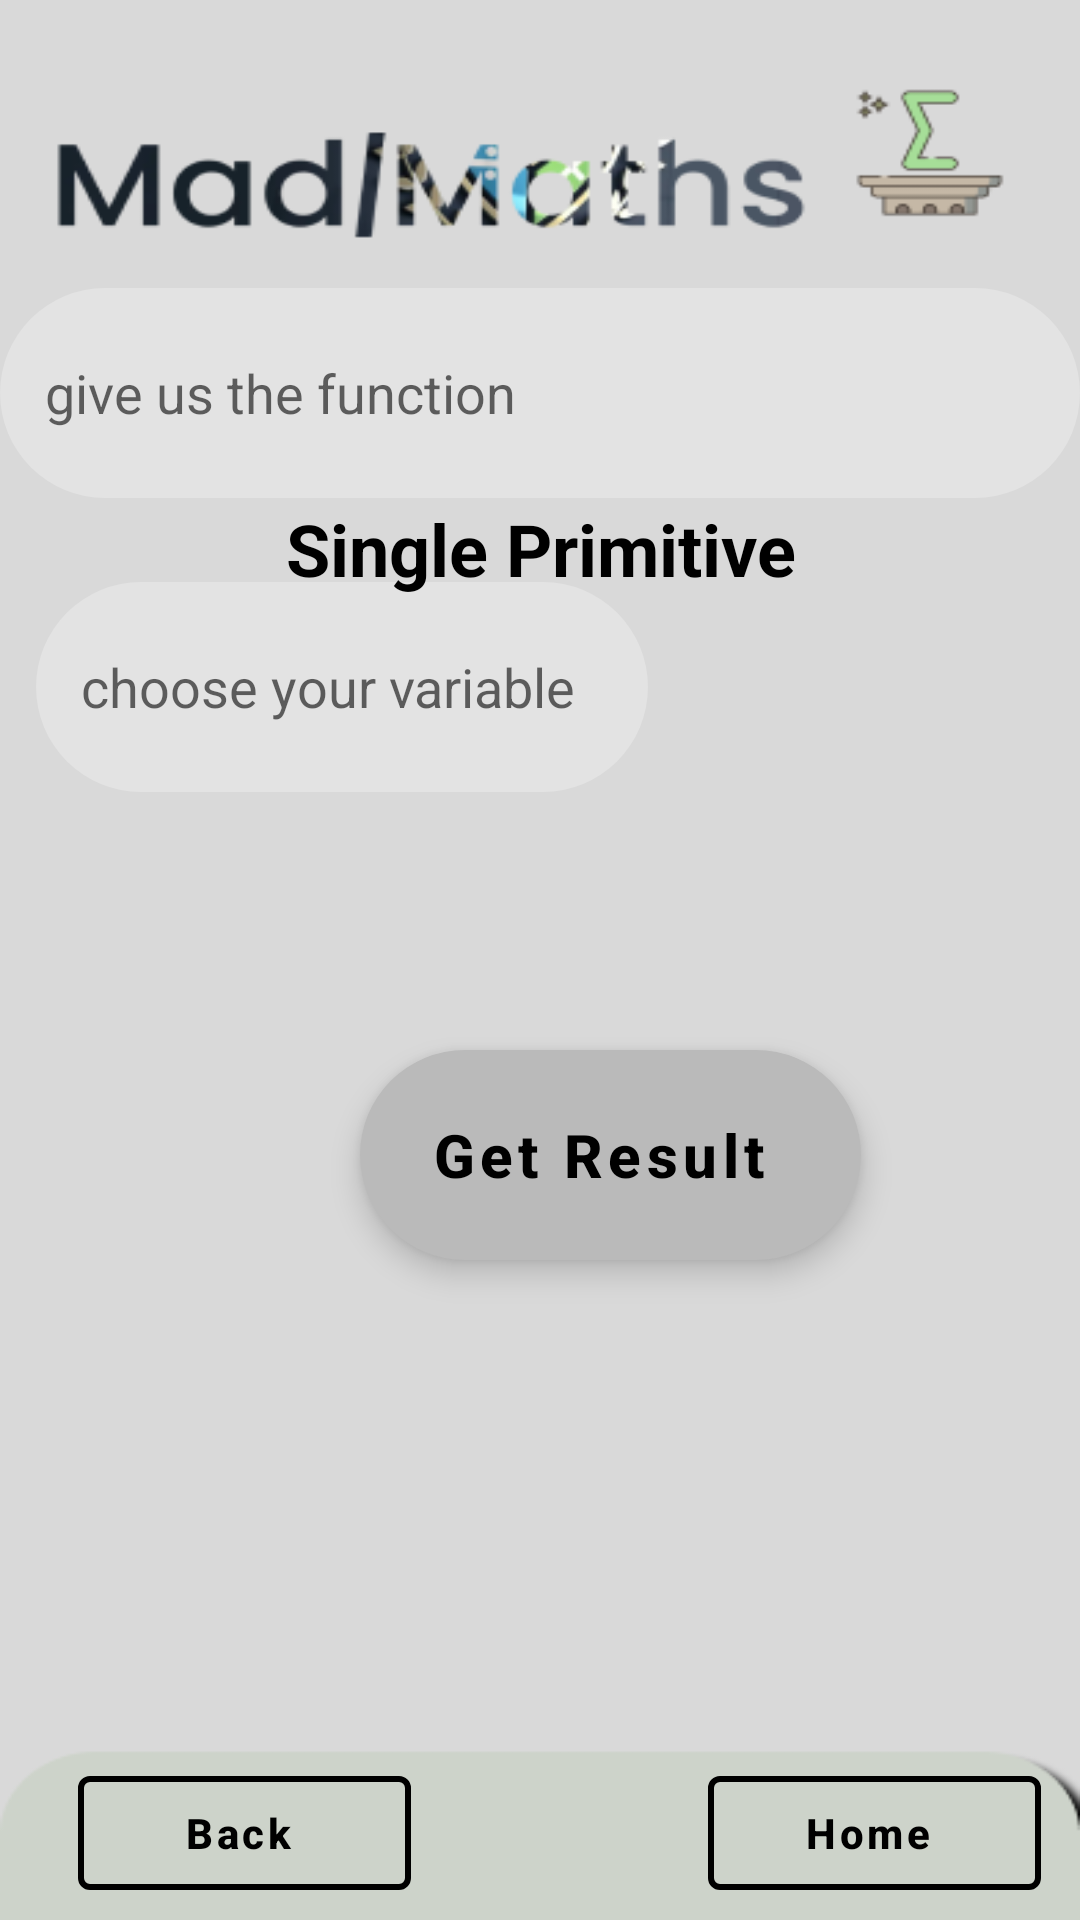

The Android layout XML behind this screen, and the referenced resources:
<!-- AndroidManifest.xml: application theme Theme.Hopefully -->
<!-- res/layout/activity_single_primitive.xml -->
<?xml version="1.0" encoding="utf-8"?>
<androidx.constraintlayout.widget.ConstraintLayout xmlns:android="http://schemas.android.com/apk/res/android"
    xmlns:app="http://schemas.android.com/apk/res-auto"
    xmlns:tools="http://schemas.android.com/tools"
    android:layout_width="match_parent"
    android:layout_height="match_parent"
    android:background="@drawable/back1"
    tools:context=".interfaces.SinglePrimitive">

    <MultiAutoCompleteTextView
        android:id="@+id/functionssingleprim"
        android:layout_width="360dp"
        android:layout_height="70dp"
        android:layout_marginBottom="28dp"
        android:background="@drawable/custom_edittext"
        android:completionThreshold="1"
        android:hint="give us the function"
        android:paddingLeft="15sp"
        app:layout_constraintBottom_toTopOf="@+id/variablessingleprim"
        app:layout_constraintEnd_toEndOf="parent"
        app:layout_constraintHorizontal_bias="0.313"
        app:layout_constraintStart_toStartOf="parent" />

    <MultiAutoCompleteTextView
        android:id="@+id/variablessingleprim"
        android:layout_width="204sp"
        android:layout_height="70sp"
        android:layout_marginBottom="376dp"
        android:background="@drawable/custom_edittext"
        android:completionThreshold="1"
        android:hint="choose your variable"
        android:paddingLeft="15sp"
        app:layout_constraintBottom_toBottomOf="parent"
        app:layout_constraintEnd_toEndOf="parent"
        app:layout_constraintHorizontal_bias="0.077"
        app:layout_constraintStart_toStartOf="parent" />

    <com.google.android.material.button.MaterialButton
        android:id="@+id/submitsingleprim"
        style="@style/Widget.MaterialComponents.ExtendedFloatingActionButton.Icon"
        android:layout_width="167dp"
        android:layout_height="70dp"
        android:layout_marginStart="120dp"
        android:layout_marginBottom="220dp"
        android:background="@drawable/custom_button"
        android:gravity="center"
        android:text="Get Result"
        android:textAllCaps="false"
        android:textColor="@color/black"
        android:textSize="20sp"
        android:textStyle="bold"
        app:backgroundTint="#bababa"
        app:layout_constraintBottom_toBottomOf="parent"
        app:layout_constraintStart_toStartOf="parent"


        ></com.google.android.material.button.MaterialButton>

    <TextView
        android:id="@+id/titlesingleprim"
        android:layout_width="342dp"
        android:layout_height="78dp"
        android:layout_marginTop="144dp"
        android:gravity="center"
        android:text="Single Primitive"
        android:textColor="@color/black"
        android:textSize="24sp"
        android:textStyle="bold"

        app:layout_constraintEnd_toEndOf="parent"
        app:layout_constraintHorizontal_bias="0.492"
        app:layout_constraintStart_toStartOf="parent"
        app:layout_constraintTop_toTopOf="parent" />

    <com.google.android.material.button.MaterialButton
        android:id="@+id/homesingleprim"

        style="@style/Widget.MaterialComponents.Button.OutlinedButton.Icon"
        android:layout_width="111dp"
        android:layout_height="50dp"
        android:layout_marginBottom="4dp"
        android:text="Home"
        android:textAllCaps="false"
        android:textColor="@color/black"
        android:textStyle="bold"
        app:icon="@drawable/ic_baseline_home_24"
        app:iconTint="@color/black"
        app:layout_constraintBottom_toBottomOf="parent"
        app:layout_constraintEnd_toEndOf="parent"
        app:layout_constraintHorizontal_bias="0.948"
        app:layout_constraintStart_toStartOf="parent"
        app:strokeColor="@color/black"
        app:strokeWidth="2sp"></com.google.android.material.button.MaterialButton>

    <com.google.android.material.button.MaterialButton
        android:id="@+id/backsingleprim"
        style="@style/Widget.MaterialComponents.Button.OutlinedButton.Icon"
        android:layout_width="111dp"
        android:layout_height="50dp"
        android:layout_marginStart="16dp"
        android:layout_marginBottom="4dp"
        android:text="Back"
        android:textAllCaps="false"
        android:textColor="@color/black"
        android:textStyle="bold"
        app:icon="@drawable/ic_baseline_arrow_back_24"
        app:iconTint="@color/black"
        app:layout_constraintBottom_toBottomOf="parent"
        app:layout_constraintEnd_toStartOf="@+id/homesingleprim"
        app:layout_constraintHorizontal_bias="0.091"
        app:layout_constraintStart_toStartOf="parent"
        app:strokeColor="@color/black"
        app:strokeWidth="2sp"></com.google.android.material.button.MaterialButton>


</androidx.constraintlayout.widget.ConstraintLayout>
<!-- resources referenced by this layout -->
<resources>
  <color name="black">#FF000000</color>
  <!-- drawable back1: png bitmap (drawable, 18760 bytes) -->
  <!-- drawable custom_button (drawable) -->
  <?xml version="1.0" encoding="utf-8"?>
  <shape xmlns:android="http://schemas.android.com/apk/res/android">
  <gradient android:startColor="@color/grey" android:endColor="@color/white" android:angle="@integer/material_motion_duration_long_1"/>
      <corners android:topRightRadius="35sp" android:topLeftRadius="35sp" android:bottomRightRadius="35sp" android:bottomLeftRadius="35sp"/>
      <solid android:color="@color/grey"/>
  </shape>
  <!-- drawable custom_edittext (drawable) -->
  <?xml version="1.0" encoding="utf-8"?>
  <selector xmlns:android="http://schemas.android.com/apk/res/android">
      <item
          android:state_enabled="true"
          android:state_focused="true">
          <shape android:shape="rectangle">
              <solid android:color="#70ffffff"/>
              <corners
                  android:bottomLeftRadius="45dp" android:bottomRightRadius="45dp"
                  android:topLeftRadius="45dp"
                  android:topRightRadius="45dp"
                  />
              <stroke android:color="@color/black"
                  android:width="1dp"/>
          </shape>
      </item>
  
      <item
          android:state_enabled="true">
  
          <shape android:shape="rectangle">
              <solid android:color="#40ffffff"/>
              <corners
                  android:bottomLeftRadius="45dp" android:bottomRightRadius="45dp"
                  android:topLeftRadius="45dp"
                  android:topRightRadius="45dp"
                  />
  
          </shape>
      </item>
  
  
  </selector>
  <style name="Theme.Hopefully" parent="Theme.MaterialComponents.DayNight.NoActionBar">
          
          <item name="colorPrimary">@color/white</item>
          <item name="colorPrimaryVariant">@color/white</item>
          <item name="colorOnPrimary">@color/white</item>
          
          <item name="colorSecondary">@color/teal_200</item>
          <item name="colorSecondaryVariant">@color/teal_700</item>
          <item name="colorOnSecondary">@color/black</item>
          
          <item name="android:statusBarColor">#bababa</item>
          
      </style>
  <color name="grey">#5A5A5A</color>
  <color name="white">#FFFFFFFF</color>
  <color name="teal_200">#FF03DAC5</color>
  <color name="teal_700">#FF018786</color>
</resources>
